Dataset: processed (GitHub, IamDeeprajSarma/ayurveda-plant-id). Classes: aegle, aloe vera, andrographis, bacopa, betel, boerhavia, catharanthus, centella, cissus, clerodendrum, clitoria, eclipta, eryngium, euphorbia, guava, gymnema, haritaki, hibiscus, houttuynia, hygrophila, jamun, justicia, kalanchoe, leucas, mentha, neem, nyctanthes, tinospora, tulsi, vitex.

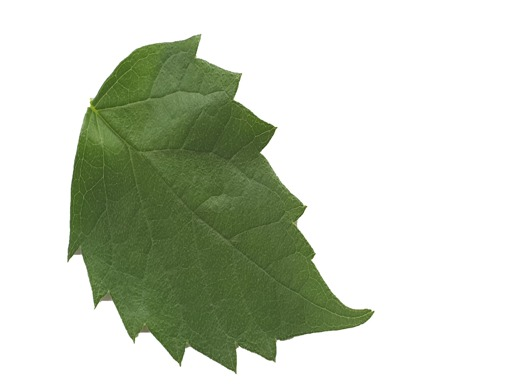
Label: nyctanthes

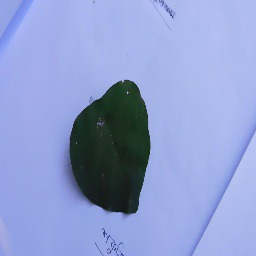
Label: tinospora

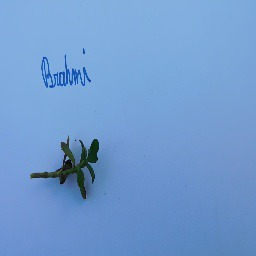
Label: bacopa

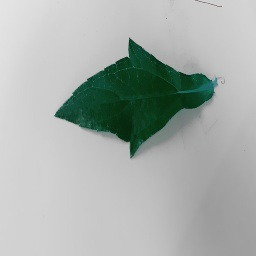
Label: eclipta

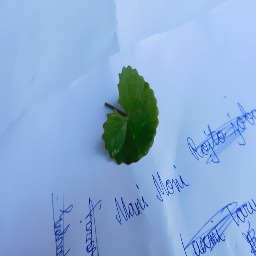
Label: centella

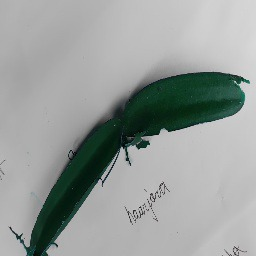
Label: cissus
